Image classification data set "dataset-custom" (amolvyas-6/DL-EL on GitHub). Class labels (2): normal road, potholes.

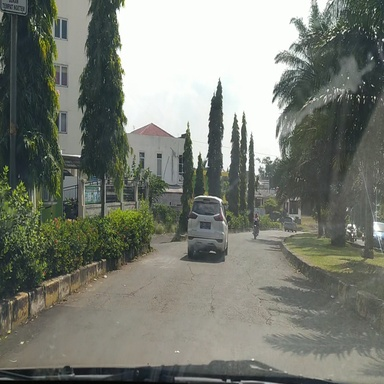
Label: normal road

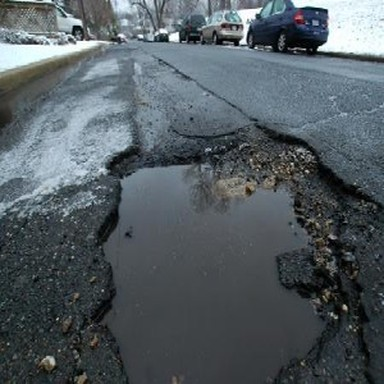
Label: potholes

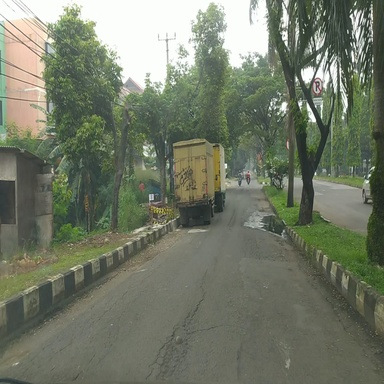
Label: normal road

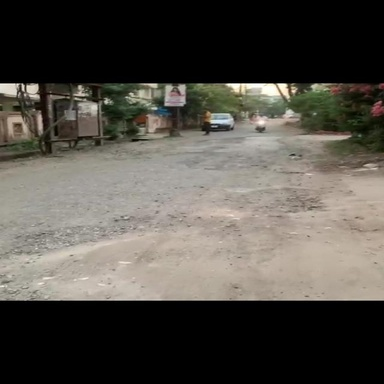
Label: potholes

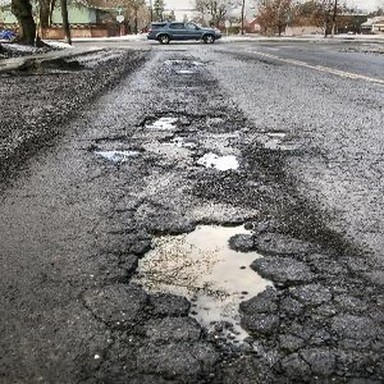
Label: potholes

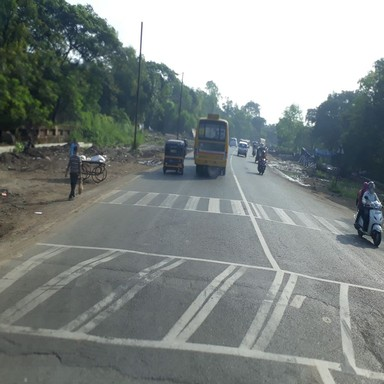
Label: normal road
